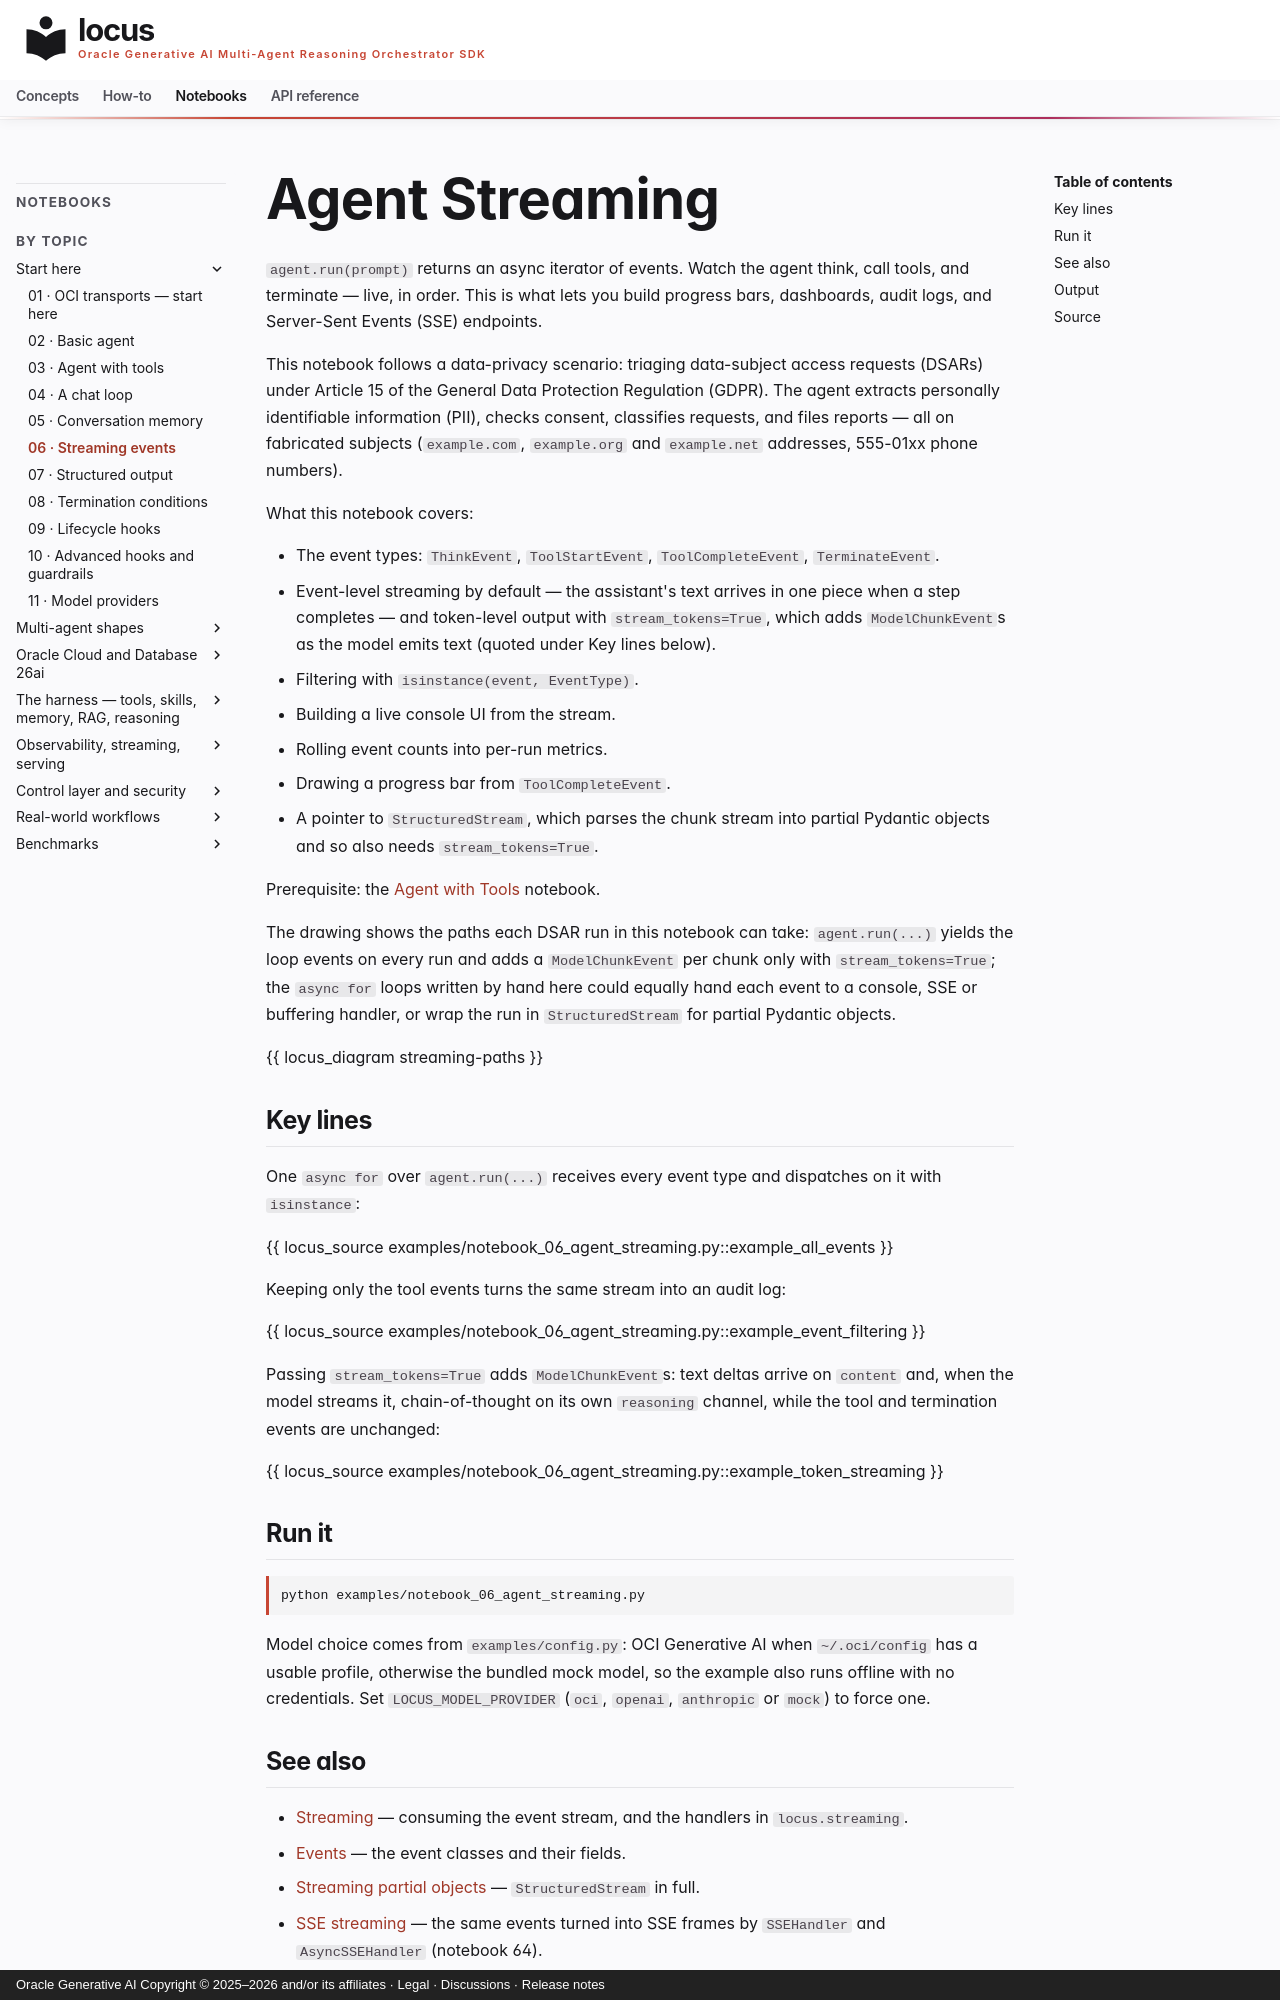

repository: oracle/locus · page: notebooks/notebook_06_agent_streaming/index.html · generator: mkdocs · copyright: Oracle Generative AI Copyright © 2025–2026 and/or its affiliates · Legal · Discussions · Release notes

# Agent Streaming

`agent.run(prompt)` returns an async iterator of events. Watch the agent
think, call tools, and terminate — live, in order. This is what lets you
build progress bars, dashboards, audit logs, and Server-Sent Events (SSE)
endpoints.

This notebook follows a data-privacy scenario: triaging data-subject
access requests (DSARs) under Article 15 of the General Data Protection
Regulation (GDPR). The agent extracts personally identifiable information
(PII), checks consent, classifies requests, and files reports — all on
fabricated subjects (`example.com`, `example.org` and `example.net`
addresses, 555-01xx phone numbers).

What this notebook covers:

- The event types: `ThinkEvent`, `ToolStartEvent`, `ToolCompleteEvent`,
  `TerminateEvent`.
- Event-level streaming by default — the assistant's text arrives in one
  piece when a step completes — and token-level output with
  `stream_tokens=True`, which adds `ModelChunkEvent`s as the model emits
  text (quoted under Key lines below).
- Filtering with `isinstance(event, EventType)`.
- Building a live console UI from the stream.
- Rolling event counts into per-run metrics.
- Drawing a progress bar from `ToolCompleteEvent`.
- A pointer to `StructuredStream`, which parses the chunk stream into
  partial Pydantic objects and so also needs `stream_tokens=True`.

Prerequisite: the [Agent with Tools](notebook_03_agent_with_tools.md)
notebook.

The drawing shows the paths each DSAR run in this notebook can take:
`agent.run(...)` yields the loop events on every run and adds a
`ModelChunkEvent` per chunk only with `stream_tokens=True`; the `async for`
loops written by hand here could equally hand each event to a console, SSE
or buffering handler, or wrap the run in `StructuredStream` for partial
Pydantic objects.

{{ locus_diagram streaming-paths }}

## Key lines

One `async for` over `agent.run(...)` receives every event type and
dispatches on it with `isinstance`:

{{ locus_source examples/notebook_06_agent_streaming.py::example_all_events }}

Keeping only the tool events turns the same stream into an audit log:

{{ locus_source examples/notebook_06_agent_streaming.py::example_event_filtering }}

Passing `stream_tokens=True` adds `ModelChunkEvent`s: text deltas arrive on
`content` and, when the model streams it, chain-of-thought on its own
`reasoning` channel, while the tool and termination events are unchanged:

{{ locus_source examples/notebook_06_agent_streaming.py::example_token_streaming }}

## Run it

```bash
python examples/notebook_06_agent_streaming.py
```

Model choice comes from `examples/config.py`: OCI Generative AI when
`~/.oci/config` has a usable profile, otherwise the bundled mock model, so the
example also runs offline with no credentials. Set `LOCUS_MODEL_PROVIDER`
(`oci`, `openai`, `anthropic` or `mock`) to force one.
